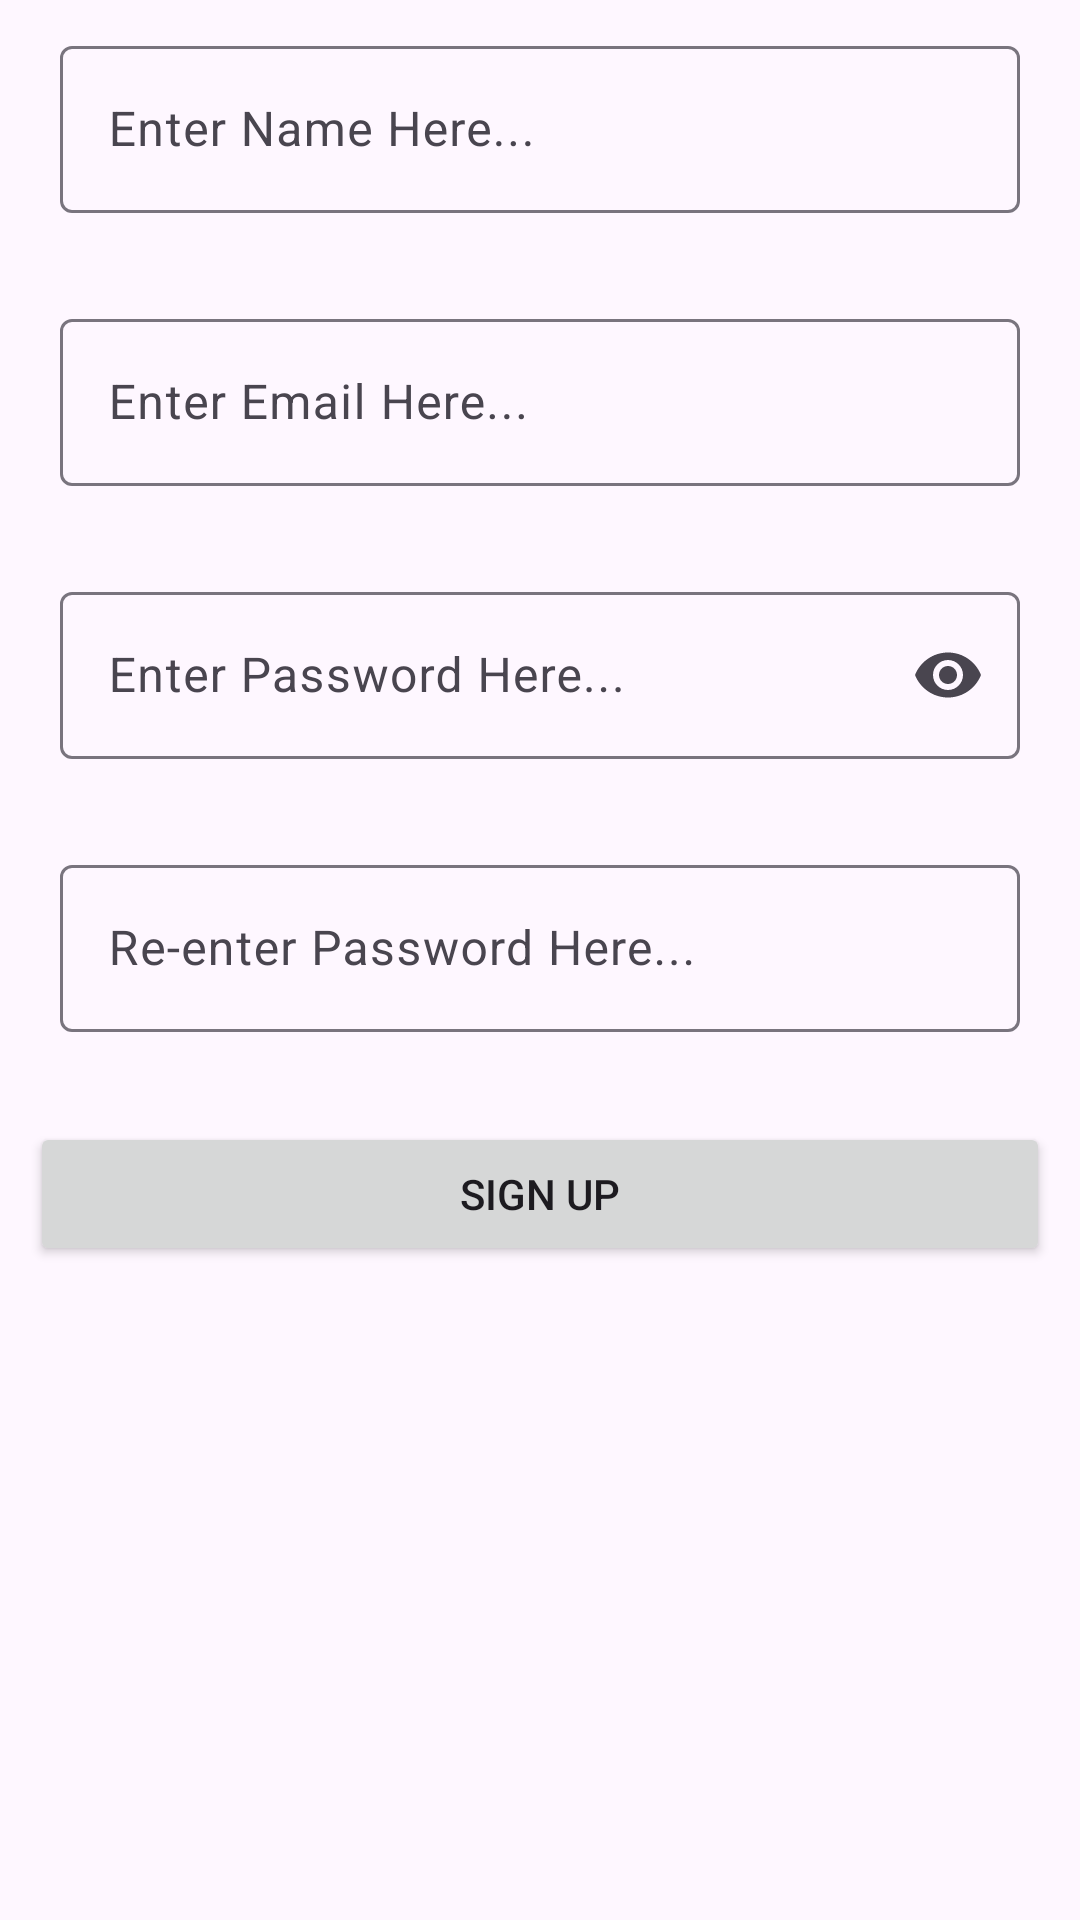

The Android layout XML behind this screen, and the referenced resources:
<!-- AndroidManifest.xml: application theme Theme.ASSMS -->
<!-- res/layout/activity_register.xml -->
<?xml version="1.0" encoding="utf-8"?>
<LinearLayout xmlns:android="http://schemas.android.com/apk/res/android"
    xmlns:app="http://schemas.android.com/apk/res-auto"
    xmlns:tools="http://schemas.android.com/tools"
    android:layout_width="match_parent"
    android:layout_height="match_parent"
    android:orientation="vertical"
    tools:context=".ui.LoginActivity">

    <com.google.android.material.textfield.TextInputLayout

        android:layout_width="match_parent"
        android:layout_height="wrap_content"
        android:layout_margin="10dp"
        android:hint="Enter Name Here...">

        <com.google.android.material.textfield.TextInputEditText
            android:id="@+id/nameEdt"
            android:layout_width="match_parent"
            android:layout_height="wrap_content"
            android:layout_margin="10dp" />

    </com.google.android.material.textfield.TextInputLayout>

    <com.google.android.material.textfield.TextInputLayout

        android:layout_width="match_parent"
        android:layout_height="wrap_content"
        android:layout_margin="10dp"
        android:hint="Enter Email Here...">

        <com.google.android.material.textfield.TextInputEditText
            android:id="@+id/reg_email_edt"
            android:layout_width="match_parent"
            android:layout_height="wrap_content"
            android:layout_margin="10dp" />

    </com.google.android.material.textfield.TextInputLayout>

    <com.google.android.material.textfield.TextInputLayout

        android:layout_width="match_parent"
        app:endIconMode="password_toggle"
        android:layout_height="wrap_content"
        android:layout_margin="10dp"
        android:hint="Enter Password Here...">

        <com.google.android.material.textfield.TextInputEditText
            android:id="@+id/reg_passEdt"
            android:layout_width="match_parent"
            android:layout_height="wrap_content"


            android:layout_margin="10dp"
            android:password="true" />

    </com.google.android.material.textfield.TextInputLayout>
    <com.google.android.material.textfield.TextInputLayout

        android:layout_width="match_parent"
        android:layout_height="wrap_content"
        android:layout_margin="10dp"
        android:hint="Re-enter Password Here...">

        <com.google.android.material.textfield.TextInputEditText
            android:id="@+id/reg_repassEdt"
            android:layout_width="match_parent"
            android:layout_height="wrap_content"


            android:layout_margin="10dp"
            android:password="true" />

    </com.google.android.material.textfield.TextInputLayout>

    <Button
        android:id="@+id/signUpBtn"
        android:layout_width="match_parent"
        android:layout_height="wrap_content"
        android:layout_margin="10dp"
        android:text="Sign Up" />

</LinearLayout>
<!-- resources referenced by this layout -->
<resources>
  <style name="Theme.ASSMS" parent="Base.Theme.ASSMS" />
  <style name="Base.Theme.ASSMS" parent="Theme.Material3.DayNight.NoActionBar">
          
          
      </style>
</resources>
